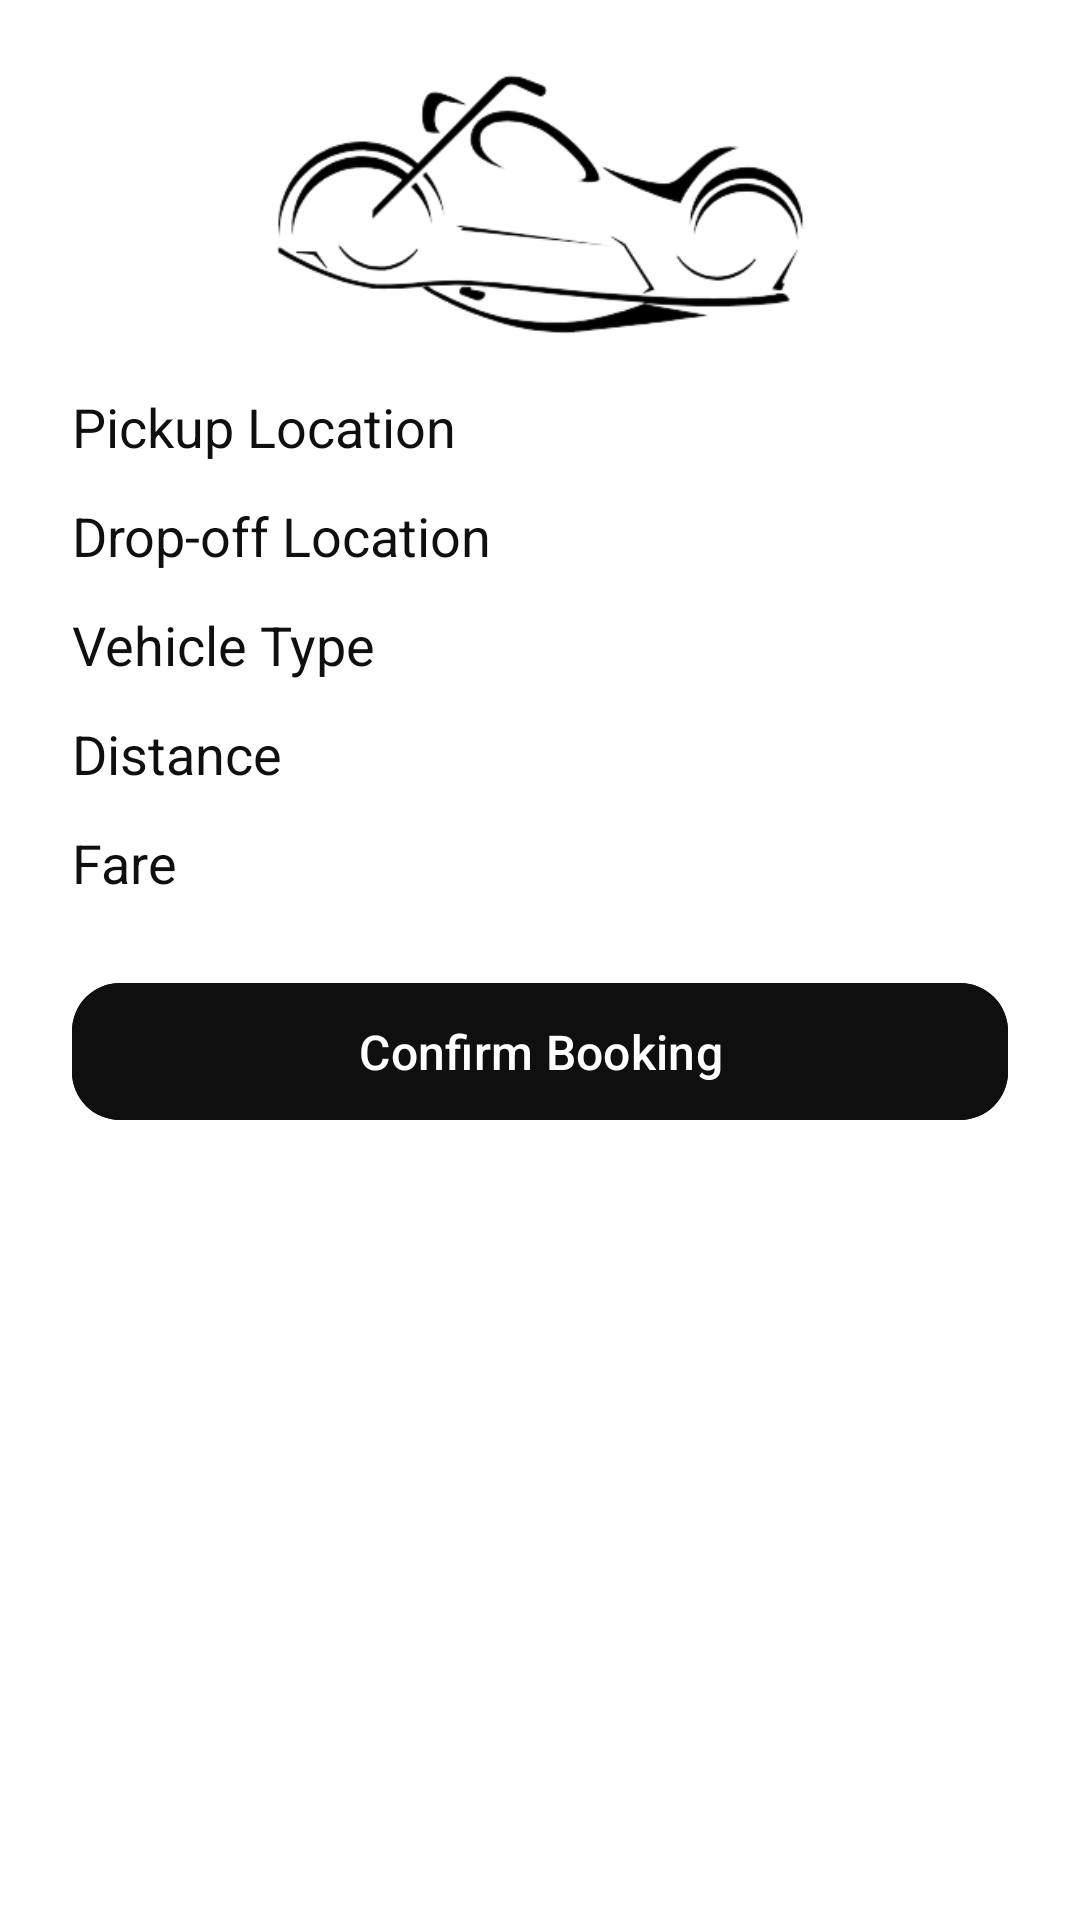

Android layout source for this screen:
<!-- AndroidManifest.xml: application theme Theme.MyRideHub -->
<!-- res/layout/activity_booking_summary.xml -->
<?xml version="1.0" encoding="utf-8"?>
<androidx.drawerlayout.widget.DrawerLayout xmlns:android="http://schemas.android.com/apk/res/android"
    xmlns:app="http://schemas.android.com/apk/res-auto"
    xmlns:tools="http://schemas.android.com/tools"
    android:id="@+id/drawerLayout"
    android:layout_width="match_parent"
    android:layout_height="match_parent"
    android:background="@color/white"
    tools:context=".BookingSummaryActivity">

    <ScrollView
        android:layout_width="match_parent"
        android:layout_height="match_parent"
        android:padding="24dp">

        <androidx.constraintlayout.widget.ConstraintLayout
            android:layout_width="match_parent"
            android:layout_height="wrap_content">

            
            <ImageView
                android:id="@+id/logoImage"
                android:layout_width="wrap_content"
                android:layout_height="90dp"
                android:src="@drawable/ride_hub_logo_d"
                android:contentDescription="Logo"
                android:layout_marginBottom="24dp"
                android:scaleType="centerInside"
                app:layout_constraintTop_toTopOf="parent"
                app:layout_constraintStart_toStartOf="parent"
                app:layout_constraintEnd_toEndOf="parent" />

            
            <TextView
                android:id="@+id/pickupLocation"
                android:layout_width="wrap_content"
                android:layout_height="wrap_content"
                android:text="Pickup Location"
                android:textColor="#100F0F"
                android:textSize="18sp"
                app:layout_constraintTop_toBottomOf="@id/logoImage"
                app:layout_constraintStart_toStartOf="parent"
                android:layout_marginTop="16dp" />

            <TextView
                android:id="@+id/dropoffLocation"
                android:layout_width="wrap_content"
                android:layout_height="wrap_content"
                android:text="Drop-off Location"
                android:textColor="#100F0F"
                android:textSize="18sp"
                app:layout_constraintTop_toBottomOf="@id/pickupLocation"
                app:layout_constraintStart_toStartOf="parent"
                android:layout_marginTop="12dp" />

            <TextView
                android:id="@+id/vehicleType"
                android:layout_width="wrap_content"
                android:layout_height="wrap_content"
                android:text="Vehicle Type"
                android:textColor="#100F0F"
                android:textSize="18sp"
                app:layout_constraintTop_toBottomOf="@id/dropoffLocation"
                app:layout_constraintStart_toStartOf="parent"
                android:layout_marginTop="12dp" />

            <TextView
                android:id="@+id/distance"
                android:layout_width="wrap_content"
                android:layout_height="wrap_content"
                android:text="Distance"
                android:textColor="#100F0F"
                android:textSize="18sp"
                app:layout_constraintTop_toBottomOf="@id/vehicleType"
                app:layout_constraintStart_toStartOf="parent"
                android:layout_marginTop="12dp" />

            <TextView
                android:id="@+id/fare"
                android:layout_width="wrap_content"
                android:layout_height="wrap_content"
                android:text="Fare"
                android:textColor="#100F0F"
                android:textSize="18sp"
                app:layout_constraintTop_toBottomOf="@id/distance"
                app:layout_constraintStart_toStartOf="parent"
                android:layout_marginTop="12dp"
                android:layout_marginBottom="24dp" />

            
            <com.google.android.material.button.MaterialButton
                android:id="@+id/confirmBookingButton"
                android:layout_width="0dp"
                android:layout_height="wrap_content"
                android:text="Confirm Booking"
                android:textAllCaps="false"
                android:textColor="#ffffff"
                android:backgroundTint="#100F0F"
                app:cornerRadius="16dp"
                app:layout_constraintTop_toBottomOf="@id/fare"
                app:layout_constraintStart_toStartOf="parent"
                app:layout_constraintEnd_toEndOf="parent"
                android:layout_marginTop="24dp"
                android:padding="12dp"
                android:textSize="16sp" />
        </androidx.constraintlayout.widget.ConstraintLayout>
    </ScrollView>

    
    <com.google.android.material.navigation.NavigationView
        android:id="@+id/navigationView"
        android:layout_width="280dp"
        android:layout_height="match_parent"
        android:layout_gravity="start"
        android:background="@android:color/white"
        android:fitsSystemWindows="true"
        app:menu="@menu/drawer_menu" />
</androidx.drawerlayout.widget.DrawerLayout>
<!-- resources referenced by this layout -->
<resources>
  <!-- drawable ride_hub_logo_d: png bitmap (drawable, 23589 bytes) -->
  <style name="Theme.MyRideHub" parent="Base.Theme.MyRideHub" />
  <style name="Base.Theme.MyRideHub" parent="Theme.Material3.DayNight.NoActionBar">
          
          
      </style>
  <!-- not gathered from this repository: default colours our renderer supplied (Android Studio template values) -->
  <color name="white">#FFFFFFFF</color>
</resources>
